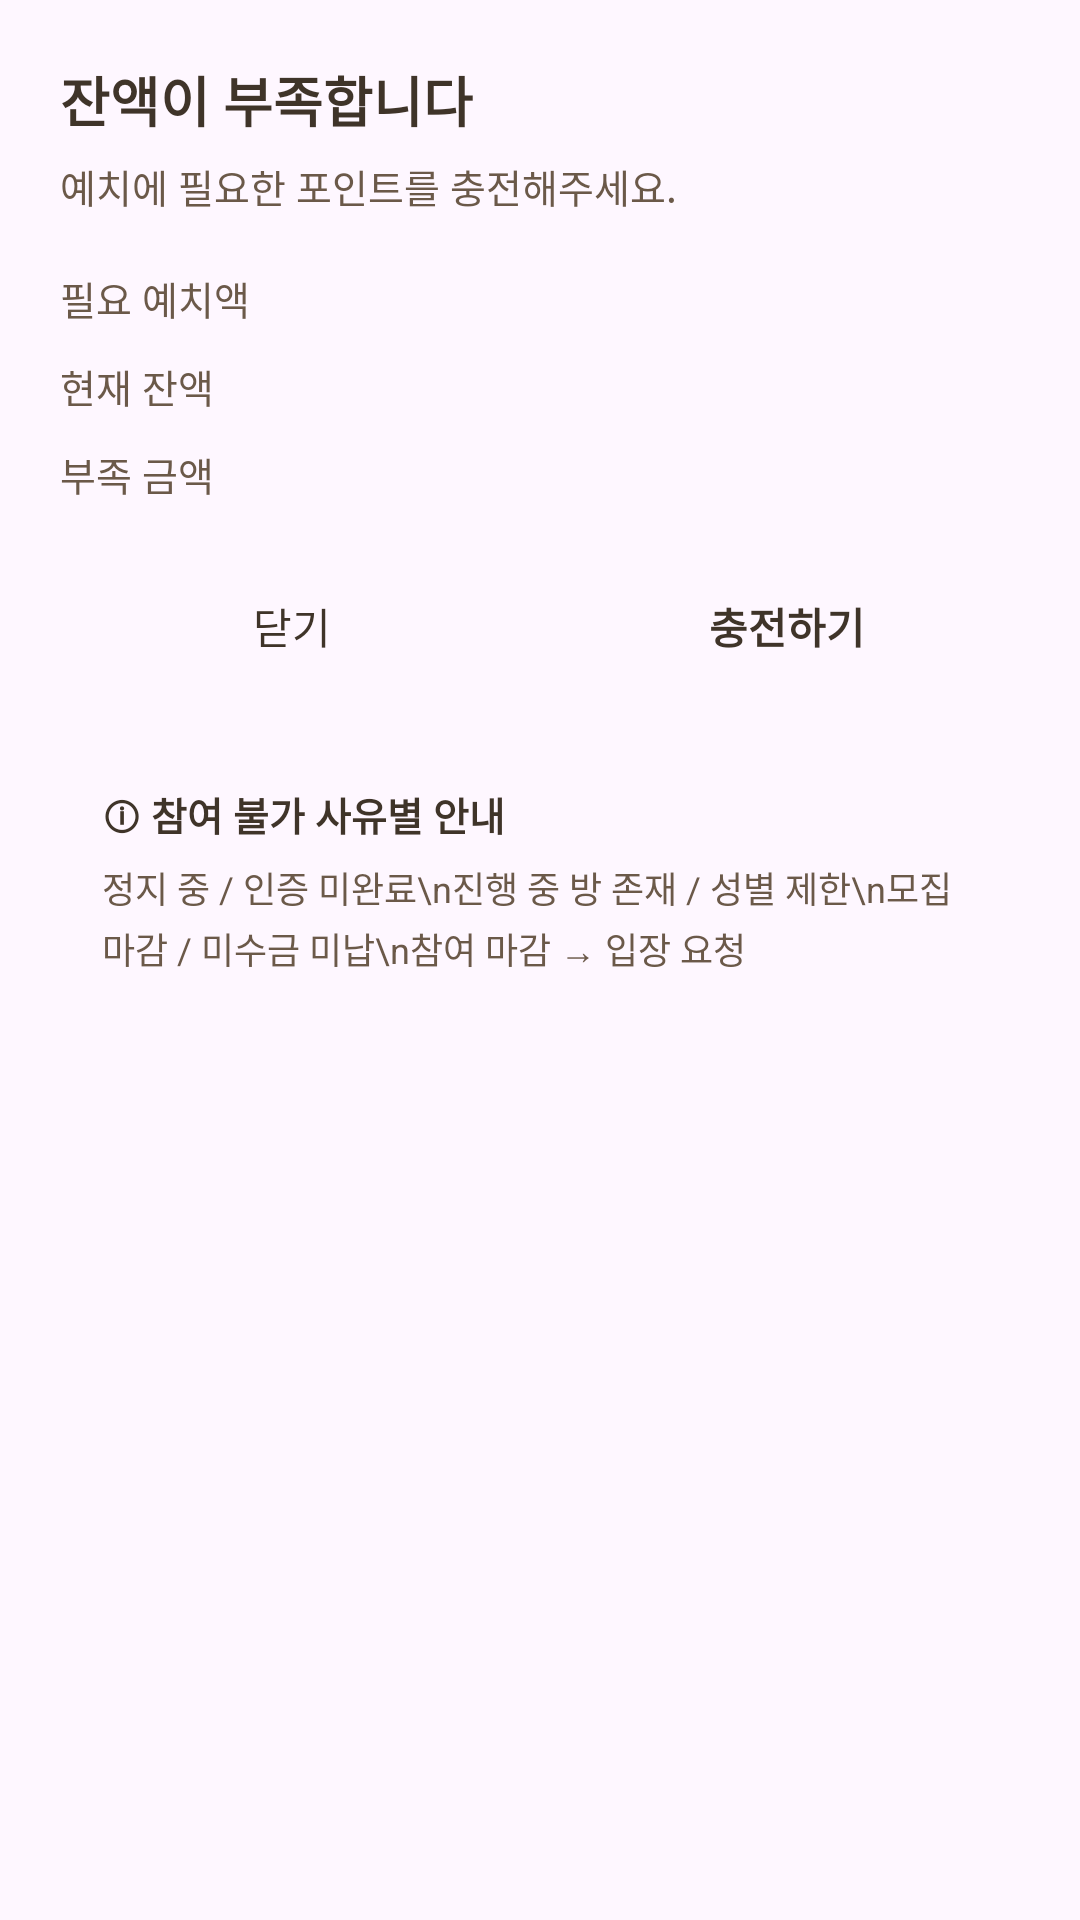

Here is an Android app screen rendered from its layout file. Give the layout XML and the strings, colors and styles it references.
<!-- AndroidManifest.xml: application theme Theme.TaxiPot -->
<!-- res/layout/dialog_insufficient_balance.xml -->
<?xml version="1.0" encoding="utf-8"?>
<LinearLayout xmlns:android="http://schemas.android.com/apk/res/android"
    android:id="@+id/dialogRoot"
    android:layout_width="match_parent"
    android:layout_height="wrap_content"
    android:orientation="vertical"
    android:padding="20dp">

    <TextView
        android:layout_width="wrap_content"
        android:layout_height="wrap_content"
        android:text="잔액이 부족합니다"
        android:textColor="@color/taxipot_text"
        android:textSize="18sp"
        android:textStyle="bold" />

    <TextView
        android:layout_width="wrap_content"
        android:layout_height="wrap_content"
        android:layout_marginTop="6dp"
        android:text="예치에 필요한 포인트를 충전해주세요."
        android:textColor="@color/taxipot_sub_text"
        android:textSize="13sp" />

    <LinearLayout
        android:layout_width="match_parent"
        android:layout_height="wrap_content"
        android:layout_marginTop="18dp"
        android:orientation="horizontal">
        <TextView
            android:layout_width="0dp"
            android:layout_height="wrap_content"
            android:layout_weight="1"
            android:text="필요 예치액"
            android:textColor="@color/taxipot_sub_text"
            android:textSize="13sp" />
        <TextView
            android:id="@+id/tvRequired"
            android:layout_width="wrap_content"
            android:layout_height="wrap_content"
            android:textColor="@color/taxipot_text"
            android:textSize="13sp" />
    </LinearLayout>

    <LinearLayout
        android:layout_width="match_parent"
        android:layout_height="wrap_content"
        android:layout_marginTop="10dp"
        android:orientation="horizontal">
        <TextView
            android:layout_width="0dp"
            android:layout_height="wrap_content"
            android:layout_weight="1"
            android:text="현재 잔액"
            android:textColor="@color/taxipot_sub_text"
            android:textSize="13sp" />
        <TextView
            android:id="@+id/tvBalance"
            android:layout_width="wrap_content"
            android:layout_height="wrap_content"
            android:textColor="@color/taxipot_text"
            android:textSize="13sp" />
    </LinearLayout>

    <LinearLayout
        android:layout_width="match_parent"
        android:layout_height="wrap_content"
        android:layout_marginTop="10dp"
        android:orientation="horizontal">
        <TextView
            android:layout_width="0dp"
            android:layout_height="wrap_content"
            android:layout_weight="1"
            android:text="부족 금액"
            android:textColor="@color/taxipot_sub_text"
            android:textSize="13sp" />
        <TextView
            android:id="@+id/tvShortage"
            android:layout_width="wrap_content"
            android:layout_height="wrap_content"
            android:textColor="@color/taxipot_text"
            android:textSize="13sp"
            android:textStyle="bold" />
    </LinearLayout>

    
    <LinearLayout
        android:layout_width="match_parent"
        android:layout_height="wrap_content"
        android:layout_marginTop="18dp"
        android:orientation="horizontal">

        <TextView
            android:id="@+id/btnClose"
            android:layout_width="0dp"
            android:layout_height="46dp"
            android:layout_weight="1"
            android:gravity="center"
            android:text="닫기"
            android:textColor="@color/taxipot_text"
            android:textSize="14sp" />

        <TextView
            android:id="@+id/btnCharge"
            android:layout_width="0dp"
            android:layout_height="46dp"
            android:layout_weight="1"
            android:layout_marginStart="10dp"
            android:gravity="center"
            android:text="충전하기"
            android:textColor="@color/taxipot_text"
            android:textSize="14sp"
            android:textStyle="bold" />
    </LinearLayout>

    
    <LinearLayout
        android:id="@+id/reasonCard"
        android:layout_width="match_parent"
        android:layout_height="wrap_content"
        android:layout_marginTop="16dp"
        android:orientation="vertical"
        android:padding="14dp">

        <TextView
            android:layout_width="wrap_content"
            android:layout_height="wrap_content"
            android:text="ⓘ 참여 불가 사유별 안내"
            android:textColor="@color/taxipot_text"
            android:textSize="13sp"
            android:textStyle="bold" />

        <TextView
            android:layout_width="wrap_content"
            android:layout_height="wrap_content"
            android:layout_marginTop="6dp"
            android:lineSpacingExtra="3dp"
            android:text="정지 중 / 인증 미완료\n진행 중 방 존재 / 성별 제한\n모집 마감 / 미수금 미납\n참여 마감 → 입장 요청"
            android:textColor="@color/taxipot_sub_text"
            android:textSize="12sp" />
    </LinearLayout>
</LinearLayout>
<!-- resources referenced by this layout -->
<resources>
  <color name="taxipot_sub_text">#6B5949</color>
  <color name="taxipot_text">#3F3429</color>
  <style name="Theme.TaxiPot" parent="Base.Theme.TaxiPot" />
  <style name="Base.Theme.TaxiPot" parent="Theme.Material3.DayNight.NoActionBar">
          
          
      </style>
</resources>
